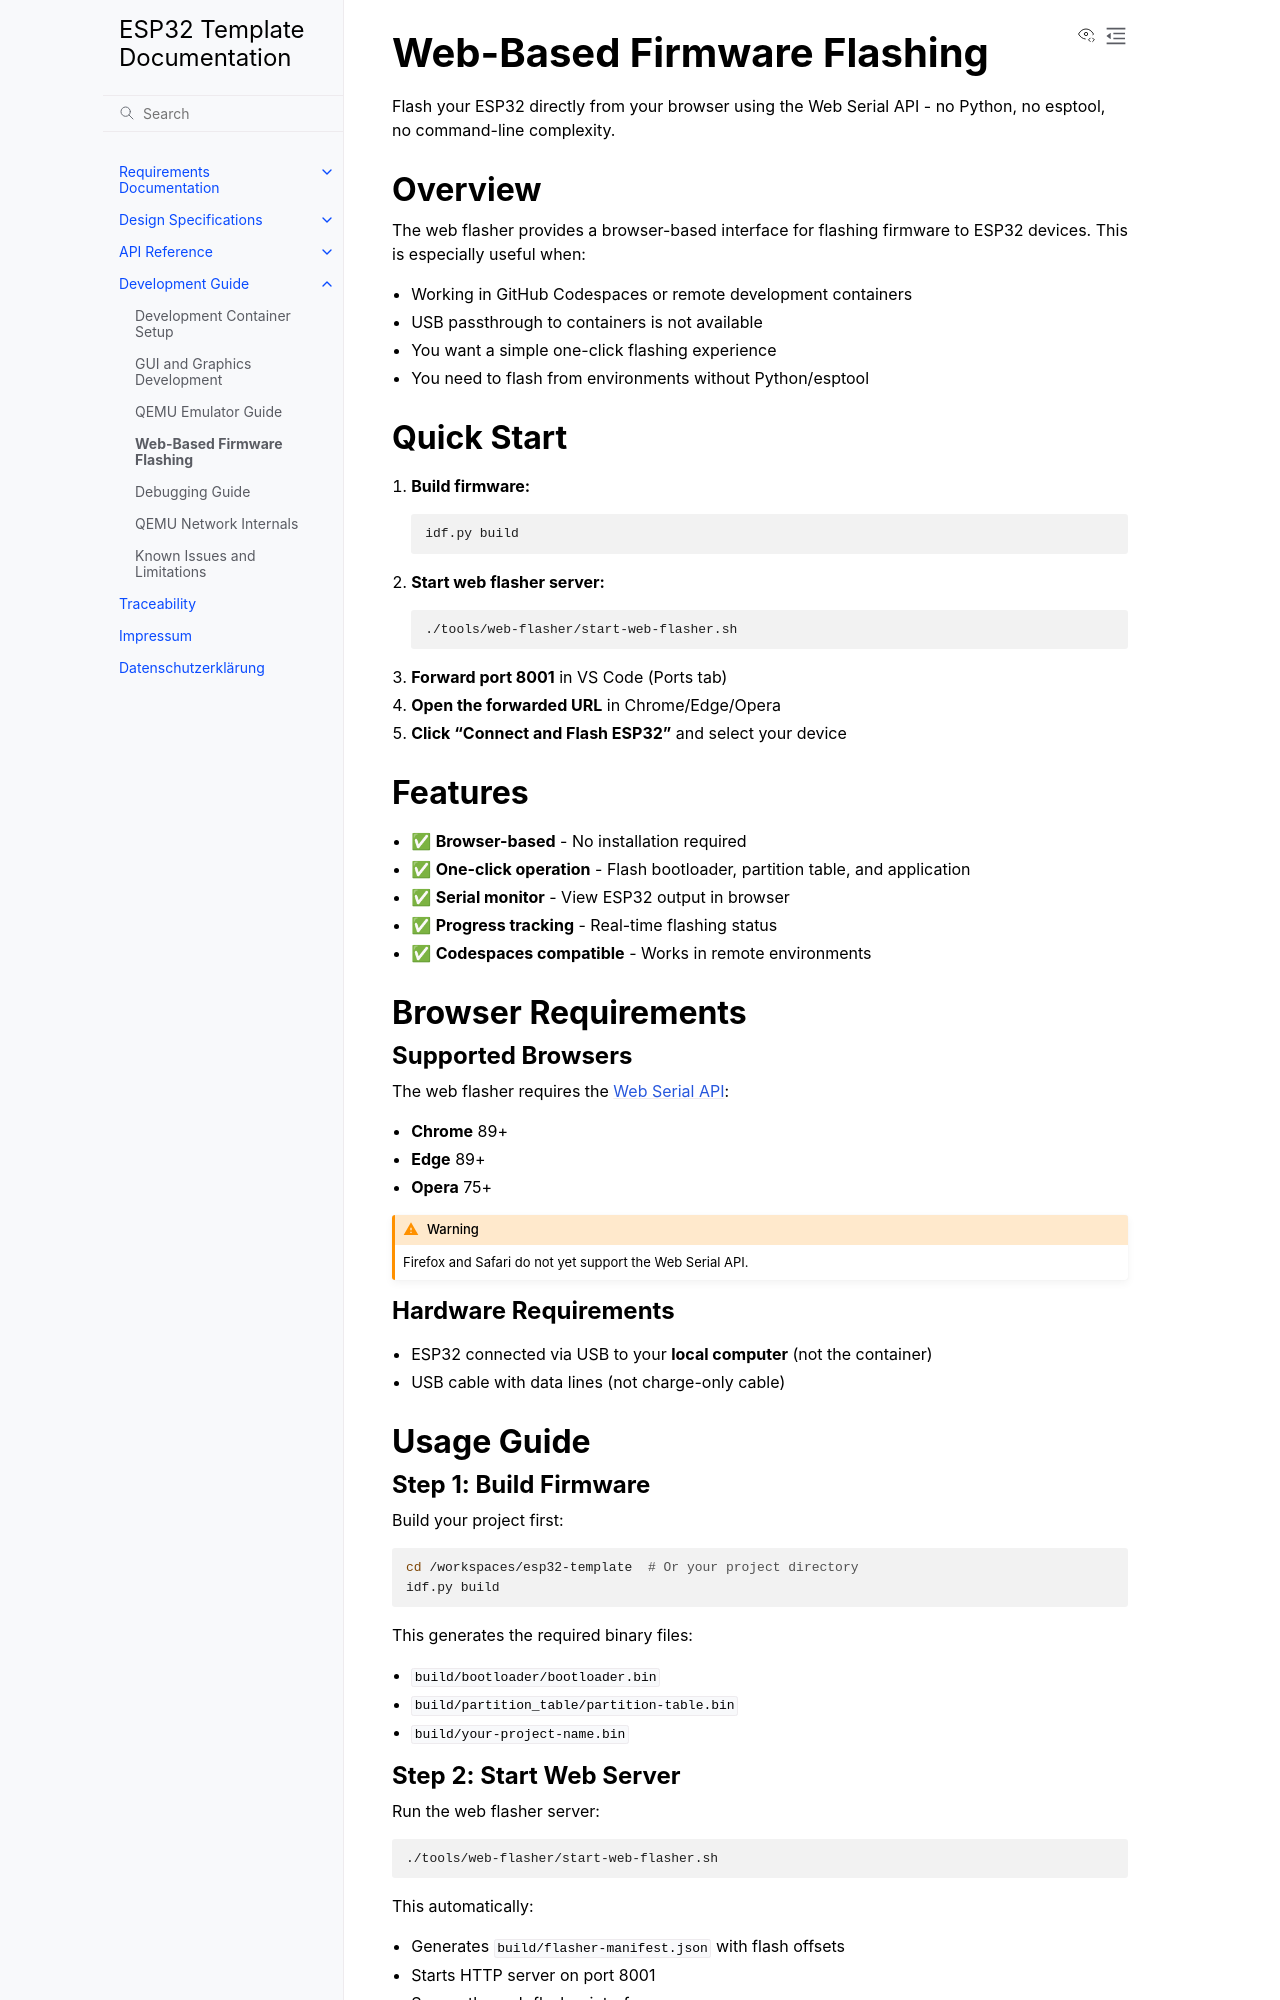

repository: enthali/esp32-template · page: 90_guides/web-flasher.html · generator: sphinx

Web-Based Firmware Flashing
===========================

Flash your ESP32 directly from your browser using the Web Serial API - no Python, no esptool, no command-line complexity.

Overview
--------

The web flasher provides a browser-based interface for flashing firmware to ESP32 devices. This is especially useful when:

- Working in GitHub Codespaces or remote development containers
- USB passthrough to containers is not available
- You want a simple one-click flashing experience
- You need to flash from environments without Python/esptool

Quick Start
-----------

1. **Build firmware:**

   .. code-block:: bash

      idf.py build

2. **Start web flasher server:**

   .. code-block:: bash

      ./tools/web-flasher/start-web-flasher.sh

3. **Forward port 8001** in VS Code (Ports tab)

4. **Open the forwarded URL** in Chrome/Edge/Opera

5. **Click "Connect and Flash ESP32"** and select your device

Features
--------

- ✅ **Browser-based** - No installation required
- ✅ **One-click operation** - Flash bootloader, partition table, and application
- ✅ **Serial monitor** - View ESP32 output in browser
- ✅ **Progress tracking** - Real-time flashing status
- ✅ **Codespaces compatible** - Works in remote environments

Browser Requirements
--------------------

Supported Browsers
~~~~~~~~~~~~~~~~~~

The web flasher requires the `Web Serial API <https://developer.mozilla.org/en-US/docs/Web/API/Web_Serial_API>`_:

- **Chrome** 89+
- **Edge** 89+
- **Opera** 75+

.. warning::
   
   Firefox and Safari do not yet support the Web Serial API.

Hardware Requirements
~~~~~~~~~~~~~~~~~~~~~

- ESP32 connected via USB to your **local computer** (not the container)
- USB cable with data lines (not charge-only cable)

Usage Guide
-----------

Step 1: Build Firmware
~~~~~~~~~~~~~~~~~~~~~~~

Build your project first:

.. code-block:: bash

   cd /workspaces/esp32-template  # Or your project directory
   idf.py build

This generates the required binary files:

- ``build/bootloader/bootloader.bin``
- ``build/partition_table/partition-table.bin``
- ``build/your-project-name.bin``

Step 2: Start Web Server
~~~~~~~~~~~~~~~~~~~~~~~~~

Run the web flasher server:

.. code-block:: bash

   ./tools/web-flasher/start-web-flasher.sh

This automatically:

- Generates ``build/flasher-manifest.json`` with flash offsets
- Starts HTTP server on port 8001
- Serves the web flasher interface
